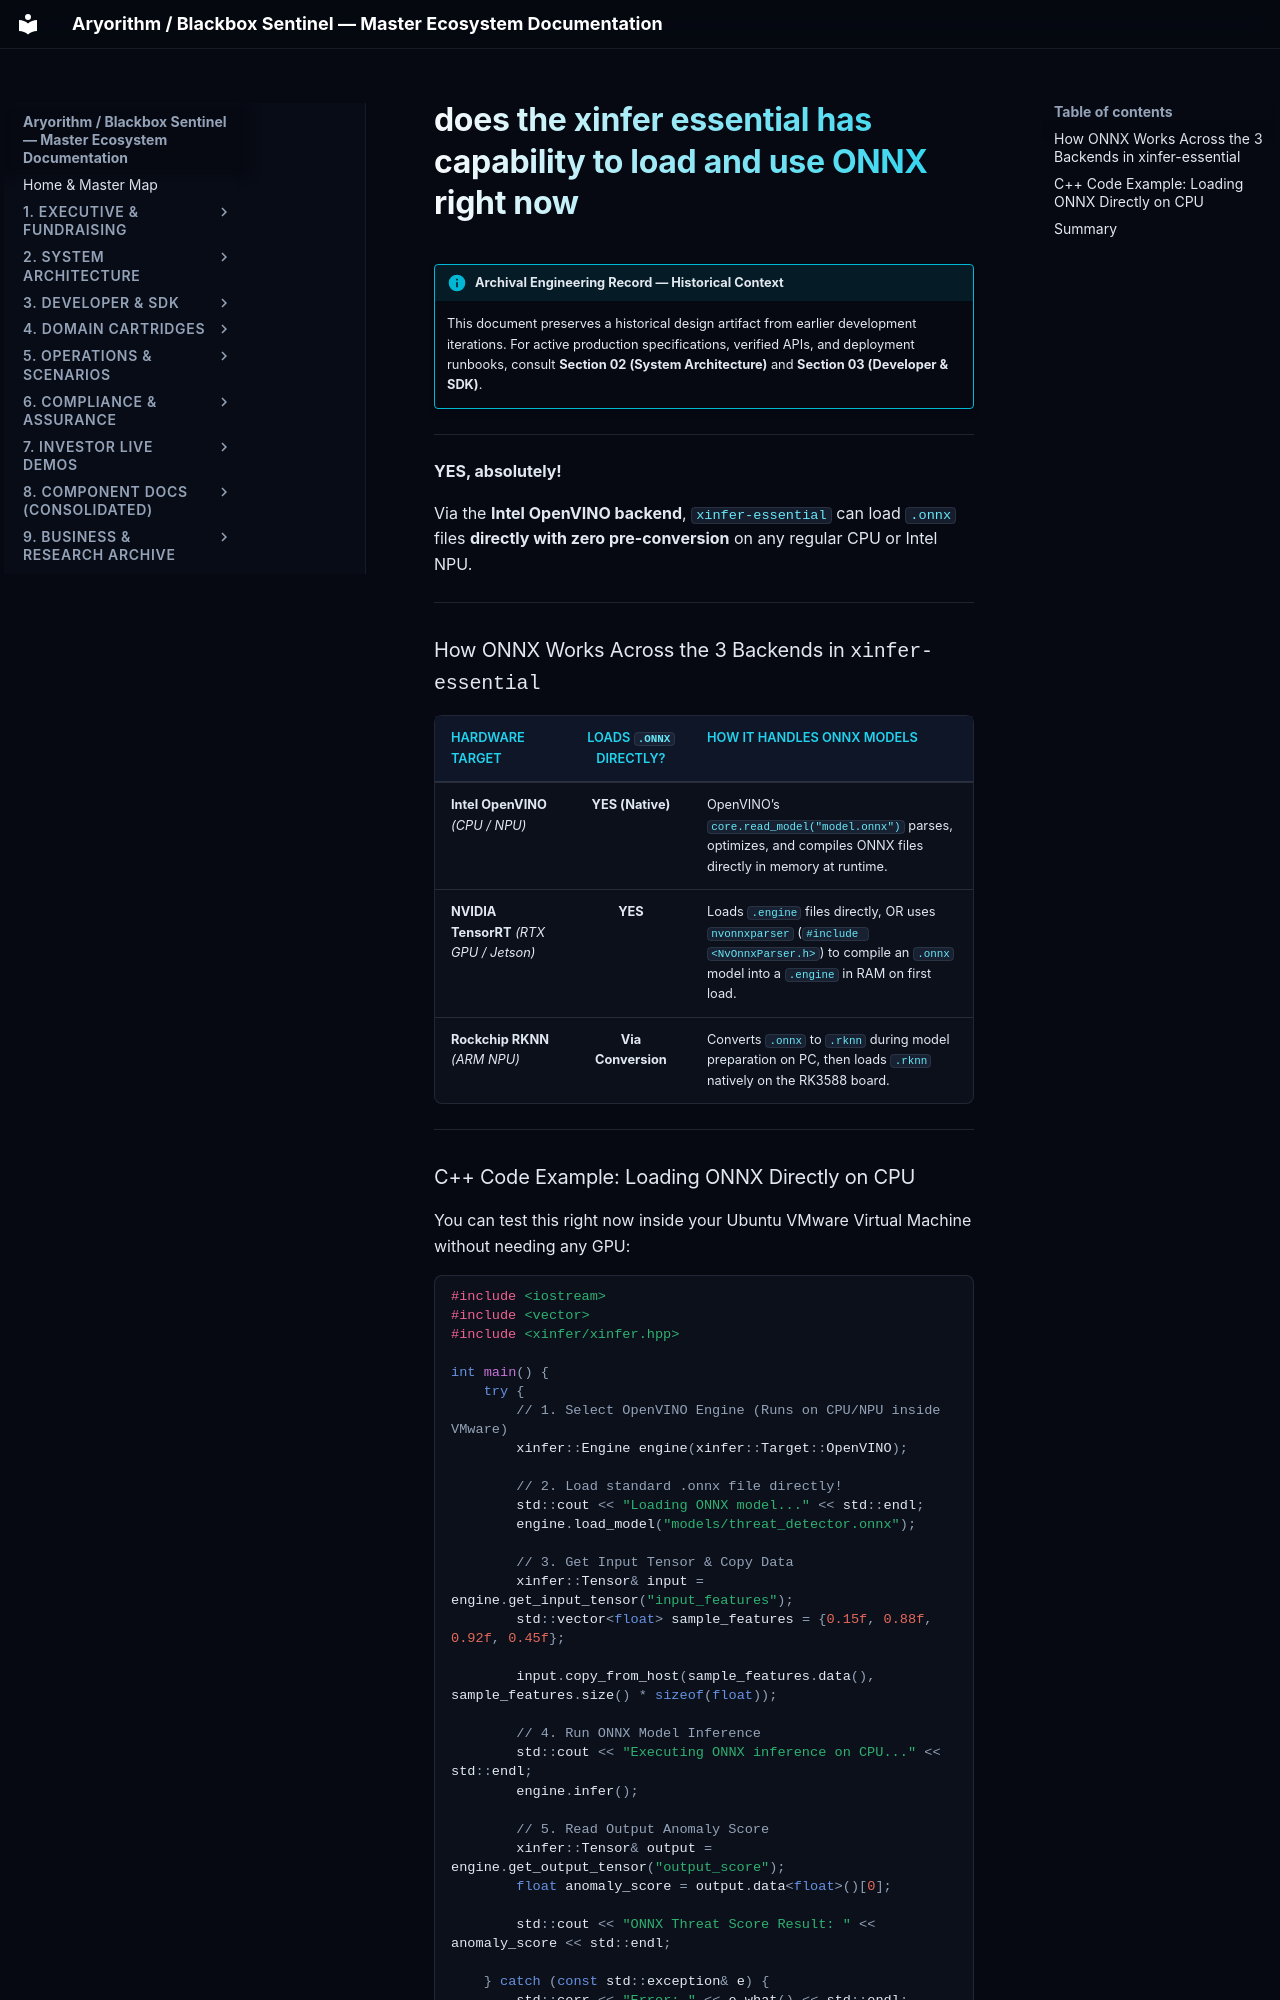

repository: kamisaberi/sentinel-docs · page: 09-archive-business-and-research/repo_notes/blackbox-essential/temp/mine/startup/qa/does the xinfer essential has capability to load and use ONNX right now/index.html · generator: mkdocs

!!! info "Archival Engineering Record — Historical Context"
    This document preserves a historical design artifact from earlier development iterations. For active production specifications, verified APIs, and deployment runbooks, consult **Section 02 (System Architecture)** and **Section 03 (Developer & SDK)**.

---

**YES, absolutely!** 

Via the **Intel OpenVINO backend**, `xinfer-essential` can load `.onnx` files **directly with zero pre-conversion** on any regular CPU or Intel NPU.

---

### How ONNX Works Across the 3 Backends in `xinfer-essential`

| Hardware Target | Loads `.onnx` Directly? | How It Handles ONNX Models |
| :--- | :---: | :--- |
| **Intel OpenVINO** *(CPU / NPU)* | **YES (Native)** | OpenVINO’s `core.read_model("model.onnx")` parses, optimizes, and compiles ONNX files directly in memory at runtime. |
| **NVIDIA TensorRT** *(RTX GPU / Jetson)* | **YES** | Loads `.engine` files directly, OR uses `nvonnxparser` (`#include <NvOnnxParser.h>`) to compile an `.onnx` model into a `.engine` in RAM on first load. |
| **Rockchip RKNN** *(ARM NPU)* | **Via Conversion** | Converts `.onnx` to `.rknn` during model preparation on PC, then loads `.rknn` natively on the RK3588 board. |

---
